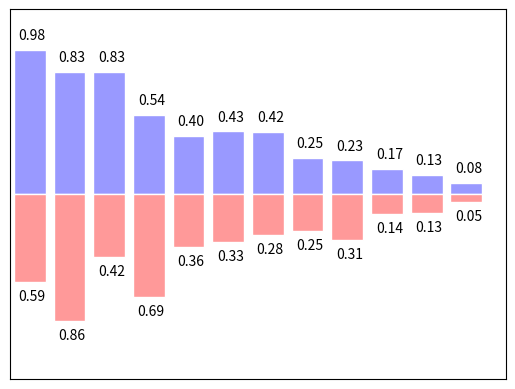

Write Python code to recreate this figure.
import matplotlib.pyplot as plt
import numpy as np

n = 12
X = np.arange(n)
Y1 = (1 - X / float(n)) * np.random.uniform(0.5, 1.0, n)
Y2 = (1 - X / float(n)) * np.random.uniform(0.5, 1.0, n)

plt.bar(X, +Y1, facecolor='#9999ff', edgecolor='white')
plt.bar(X, -Y2, facecolor='#ff9999', edgecolor='white')

for x, y in zip(X, Y1):
    # ha: horizontal alignment
    # va: vertical alignment
    plt.text(x + 0.4, y + 0.05, '%.2f' % y, ha='right', va='bottom')

for x, y in zip(X, Y2):
    # ha: horizontal alignment
    # va: vertical alignment
    plt.text(x + 0.4, -y - 0.05, '%.2f' % y, ha='right', va='top')

plt.xlim(-.5, n)
plt.xticks(())
plt.ylim(-1.25, 1.25)
plt.yticks(())

plt.show()